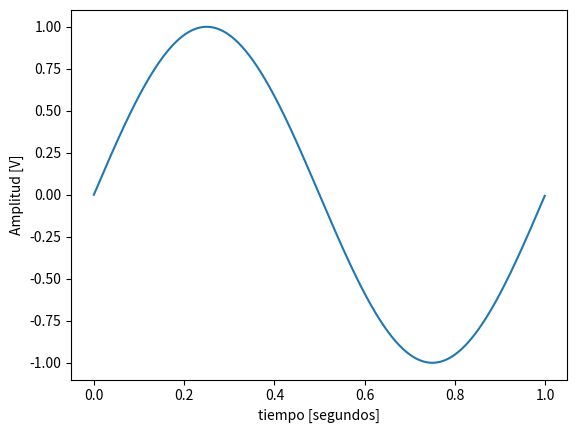

Python code for this plot:
# -*- coding: utf-8 -*-
"""
Created on Wed Aug 13 18:36:22 2025

@author: Augusto
"""

import numpy as np
import matplotlib.pyplot as plt 
N=1000 
f=1
fs=1000
t=np.arange(N)/fs
Y=np.sin(2*np.pi*f*t)
# E=(1/N)*np.sum(Y**2)
# V=np.var(Y)
plt.xlabel('tiempo [segundos]')
plt.ylabel('Amplitud [V]')
z=plt.plot(t,Y)
